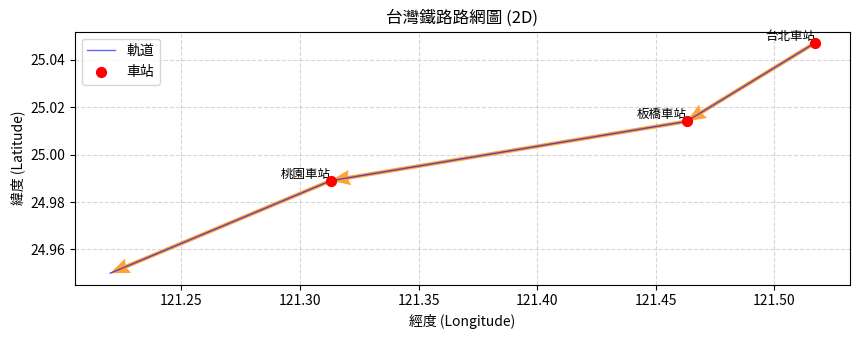

Here is the Python script that generated this plot:
import json
import numpy as np
import matplotlib.pyplot as plt
import os

# --- 1. 輔助函數：直接提取經緯度 (不需轉 XYZ) ---
def extract_lon_lat(coords):
    # 輸入: [[lon, lat], [lon, lat], ...] 或單個 [lon, lat]
    # 輸出: xs(經度), ys(緯度)
    xs, ys = [], []
    for pt in coords:
        xs.append(pt[0]) # Longitude (X)
        ys.append(pt[1]) # Latitude (Y)
    return xs, ys

# --- 2. 核心功能：2D 箭頭繪製 ---
def plot_directed_arrows_2d(ax, xs, ys, color='orange', density=1):
    """
    在 2D 平面上繪製箭頭
    """
    total_points = len(xs)
    
    # 準備 quiver 需要的陣列
    q_x, q_y, q_u, q_v = [], [], [], []
    
    for i in range(0, total_points - 1, density):
        start_x, start_y = xs[i], ys[i]
        end_x, end_y = xs[i+1], ys[i+1]
        
        # 計算向量 (Vector)
        u = end_x - start_x
        v = end_y - start_y
        
        q_x.append(start_x)
        q_y.append(start_y)
        q_u.append(u)
        q_v.append(v)
    
    # 畫箭頭
    # angles='xy', scale_units='xy', scale=1 是讓箭頭長度跟隨座標軸單位的關鍵設定
    if q_x:
        ax.quiver(q_x, q_y, q_u, q_v, color=color, 
                  angles='xy', scale_units='xy', scale=1, 
                  width=0.005, headwidth=4, headlength=5, alpha=0.8)

# --- 3. 主程式 ---
filename = 'train_and_track_geoV2.geojson'

# 模擬資料 (若讀不到檔案時使用)
if not os.path.exists(filename):
    print("提示：找不到檔案，生成模擬資料...")
    geojson_data = {
        "type": "FeatureCollection",
        "features": [
            {
                "type": "Feature", "properties": {"name": "西部幹線模擬路徑", "operator": "國營臺灣鐵路股份有限公司"},
                "geometry": {
                    "type": "LineString",
                    "coordinates": [
                        [121.517, 25.047], # 台北
                        [121.463, 25.014], # 板橋
                        [121.313, 24.989], # 桃園
                        [121.220, 24.950]  # 中壢
                    ]
                }
            },
            {"type": "Feature", "properties": {"name": "台北車站", "operator": "國營臺灣鐵路股份有限公司"}, "geometry": {"type": "Point", "coordinates": [121.517, 25.047]}},
            {"type": "Feature", "properties": {"name": "板橋車站", "operator": "國營臺灣鐵路股份有限公司"}, "geometry": {"type": "Point", "coordinates": [121.463, 25.014]}},
            {"type": "Feature", "properties": {"name": "桃園車站", "operator": "國營臺灣鐵路股份有限公司"}, "geometry": {"type": "Point", "coordinates": [121.313, 24.989]}}
        ]
    }
else:
    with open(filename, 'r', encoding='utf-8') as f:
        geojson_data = json.load(f)

# 設定繪圖 (使用標準 2D 圖表)
# 建立一個字體優先順序清單
# Matplotlib 會依序尋找，找到第一個有的就用
plt.rcParams['font.sans-serif'] = [
    'Microsoft JhengHei',   # Windows 優先
    'Noto Sans CJK JP', 
    'Noto Sans CJK TC',     # Linux 優先 (Google)
    'WenQuanYi Micro Hei',  # Linux 備用
    'SimHei',               # Windows 簡體備用
    'Arial Unicode MS'      # Mac 備用
]

plt.rcParams['axes.unicode_minus'] = False

fig, ax = plt.subplots(figsize=(10, 10)) # 建立 2D 畫布

print("開始繪製 2D 地圖與動線...")

scatter_data = {'x': [], 'y': [], 'names': []}

for feature in geojson_data.get('features', []):
    geom = feature.get('geometry')
    props = feature.get('properties', {})
    name = props.get('name', '未命名')
    operator = props.get('operator', '未知')

    # 依照您的邏輯過濾
    if operator != '國營臺灣鐵路股份有限公司':
        continue
    
    if not geom: continue
    g_type = geom['type']
    coords = geom['coordinates']

    # === LineString (路徑 + 箭頭) ===
    if g_type == 'LineString':
        xs, ys = extract_lon_lat(coords)
        # 1. 畫線
        ax.plot(xs, ys, c='blue', linewidth=1, alpha=0.6, label='軌道' if '軌道' not in [l.get_label() for l in ax.get_lines()] else "")
        # 2. 畫箭頭
        plot_directed_arrows_2d(ax, xs, ys, color='darkorange', density=1)
        
    elif g_type == 'MultiLineString':
        for line_coords in coords:
            xs, ys = extract_lon_lat(line_coords)
            ax.plot(xs, ys, c='blue', linewidth=1, alpha=0.6)
            plot_directed_arrows_2d(ax, xs, ys, color='darkorange', density=1)

    # === Point (車站) ===
    elif g_type == 'Point':
        # Point 的 coords 是 [lon, lat]，為了 extract_lon_lat 變成 [[lon, lat]]
        xs, ys = extract_lon_lat([coords]) 
        scatter_data['x'].extend(xs)
        scatter_data['y'].extend(ys)
        scatter_data['names'].append(name)

    elif g_type == 'MultiPoint':
        xs, ys = extract_lon_lat(coords)
        scatter_data['x'].extend(xs)
        scatter_data['y'].extend(ys)
        for _ in range(len(xs)): scatter_data['names'].append(name)

    # === Polygon (建築物) ===
    elif g_type == 'Polygon':
        for ring in coords:
            xs, ys = extract_lon_lat(ring)
            ax.fill(xs, ys, c='green', alpha=0.3) # 2D 可以用 fill 填色，效果更好
            ax.plot(xs, ys, c='green', linewidth=1) # 邊框

    elif g_type == 'MultiPolygon':
        for poly in coords:
            for ring in poly:
                xs, ys = extract_lon_lat(ring)
                ax.fill(xs, ys, c='green', alpha=0.3)
                ax.plot(xs, ys, c='green', linewidth=1)

# 最後畫出所有車站點
if scatter_data['x']:
    ax.scatter(scatter_data['x'], scatter_data['y'], 
               c='red', s=50, marker='o', label='車站', zorder=5)
    
    for i, txt in enumerate(scatter_data['names']):
        # 在 2D 圖上稍微偏移文字位置，避免蓋住點
        ax.text(scatter_data['x'][i], scatter_data['y'][i], 
                txt, fontsize=9, ha='right', va='bottom')

# 設定座標軸標籤
ax.set_xlabel('經度 (Longitude)')
ax.set_ylabel('緯度 (Latitude)')
ax.set_title('台灣鐵路路網圖 (2D)')

# === 關鍵設定：讓比例尺正確 ===
# 因為經緯度 1 度在赤道跟在台灣的距離不同，不設 equal 會變形
ax.set_aspect('equal') 
ax.grid(True, linestyle='--', alpha=0.5)

# 處理圖例 (移除重複標籤)
handles, labels = ax.get_legend_handles_labels()
by_label = dict(zip(labels, handles))
ax.legend(by_label.values(), by_label.keys())

plt.show()
